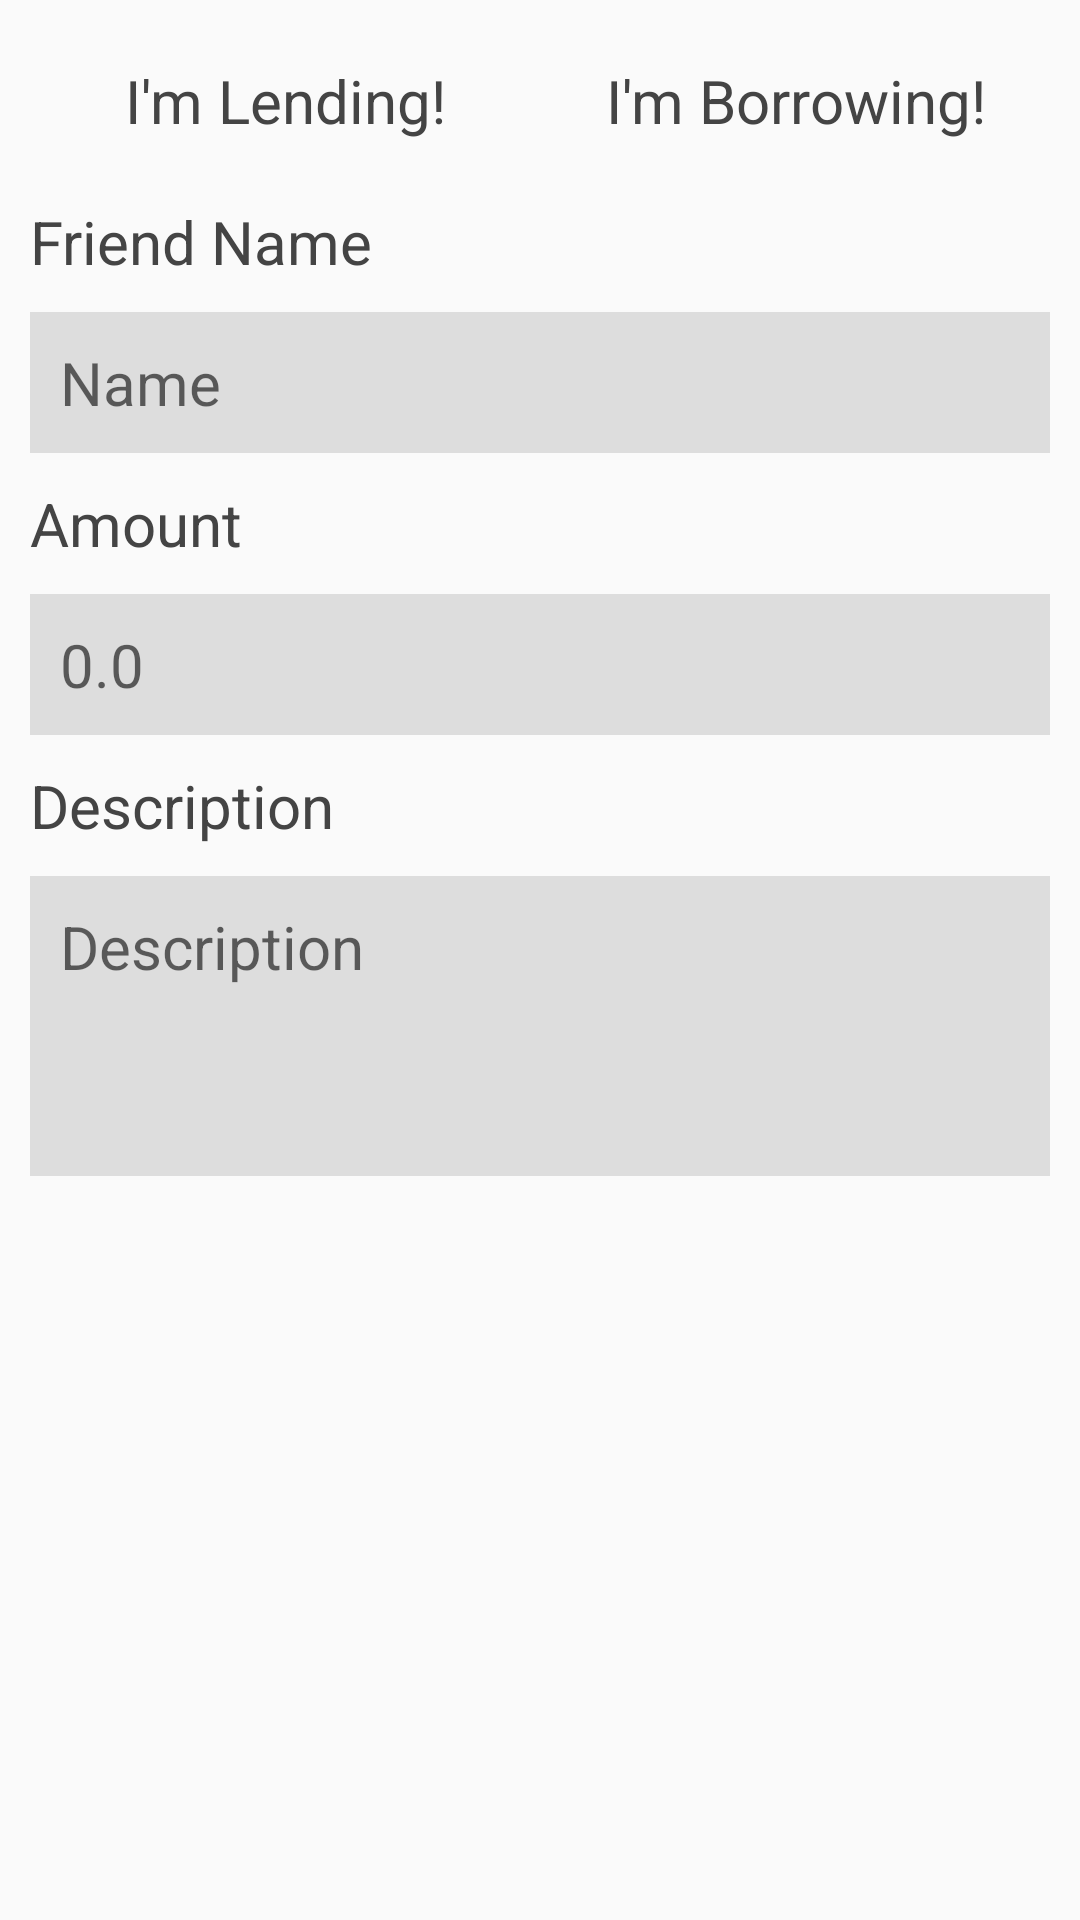

The Android layout XML behind this screen, and the referenced resources:
<!-- AndroidManifest.xml: application theme AppTheme -->
<!-- res/layout/friendly_loan_account_form.xml -->
<?xml version="1.0" encoding="utf-8"?>

<LinearLayout xmlns:android="http://schemas.android.com/apk/res/android"
    android:id="@id/friendlyLoanAccountForm"
    style="@style/formContainer">

    <LinearLayout
        android:layout_height="wrap_content"
        android:layout_width="match_parent"
        android:orientation="horizontal">

        <TextView
            android:text="@string/imLending"
            android:textSize="20sp"
            android:layout_height="wrap_content"
            android:paddingTop="10dp"
            android:layout_width="0dp"
            android:layout_weight="1"
            android:gravity="center"
            android:textColor="@color/dark_gray"
            android:paddingBottom="10dp" />

        <TextView
            android:text="@string/imBorrowing"
            android:textSize="20sp"
            android:layout_height="wrap_content"
            android:paddingTop="10dp"
            android:layout_width="0dp"
            android:layout_weight="1"
            android:gravity="center"
            android:textColor="@color/dark_gray"
            android:paddingBottom="10dp" />

    </LinearLayout>

    <LinearLayout style="@style/formRow">

        <TextView
            android:text="@string/friendName"
            style="@style/formTextTittle" />

        <EditText
            android:hint="@string/name"
            style="@style/formEditText" />

    </LinearLayout>

    <LinearLayout style="@style/formRow">

        <TextView
            android:text="@string/amount"
            style="@style/formTextTittle" />

        <EditText
            android:hint="0.0"
            style="@style/formEditText"
            android:inputType="numberDecimal"/>

    </LinearLayout>

    <LinearLayout style="@style/formRow"
        android:layout_height="0dp"
        android:layout_weight="1">

        <TextView
            android:text="@string/description"
            style="@style/formTextTittle" />

        <EditText
            android:hint="@string/description"
            style="@style/formEditText"
            android:layout_height="100dp"
            android:gravity="start"/>

    </LinearLayout>

</LinearLayout>
<!-- resources referenced by this layout -->
<resources>
  <color name="dark_gray">#444444</color>
  <string name="amount">Amount</string>
  <string name="description">Description</string>
  <string name="friendName">Friend Name</string>
  <string name="imBorrowing">I\'m Borrowing!</string>
  <string name="imLending">I\'m Lending!</string>
  <string name="name">Name</string>
  <style name="formContainer">
          <item name="android:layout_width">match_parent</item>
          <item name="android:layout_height">0dp</item>
          <item name="android:layout_weight">1</item>
          <item name="android:padding">10dp</item>
          <item name="android:orientation">vertical</item>
      </style>
  <style name="formEditText">
          <item name="android:layout_width">match_parent</item>
          <item name="android:layout_height">wrap_content</item>
          <item name="android:padding">10dp</item>
          <item name="android:textSize">20sp</item>
          <item name="android:textColor">@color/dark_gray</item>
          <item name="android:background">@color/light_gray</item>
      </style>
  <style name="formRow">
          <item name="android:layout_width">match_parent</item>
          <item name="android:layout_height">wrap_content</item>
          <item name="android:orientation">vertical</item>
      </style>
  <style name="formTextTittle">
          <item name="android:layout_width">wrap_content</item>
          <item name="android:layout_height">wrap_content</item>
          <item name="android:paddingTop">10dp</item>
          <item name="android:paddingBottom">10dp</item>
          <item name="android:textColor">@color/dark_gray</item>
          <item name="android:textSize">20sp</item>
      </style>
  <style name="AppTheme" parent="Theme.AppCompat.Light.DarkActionBar">
          
      </style>
  <color name="light_gray">#DDDDDD</color>
</resources>
